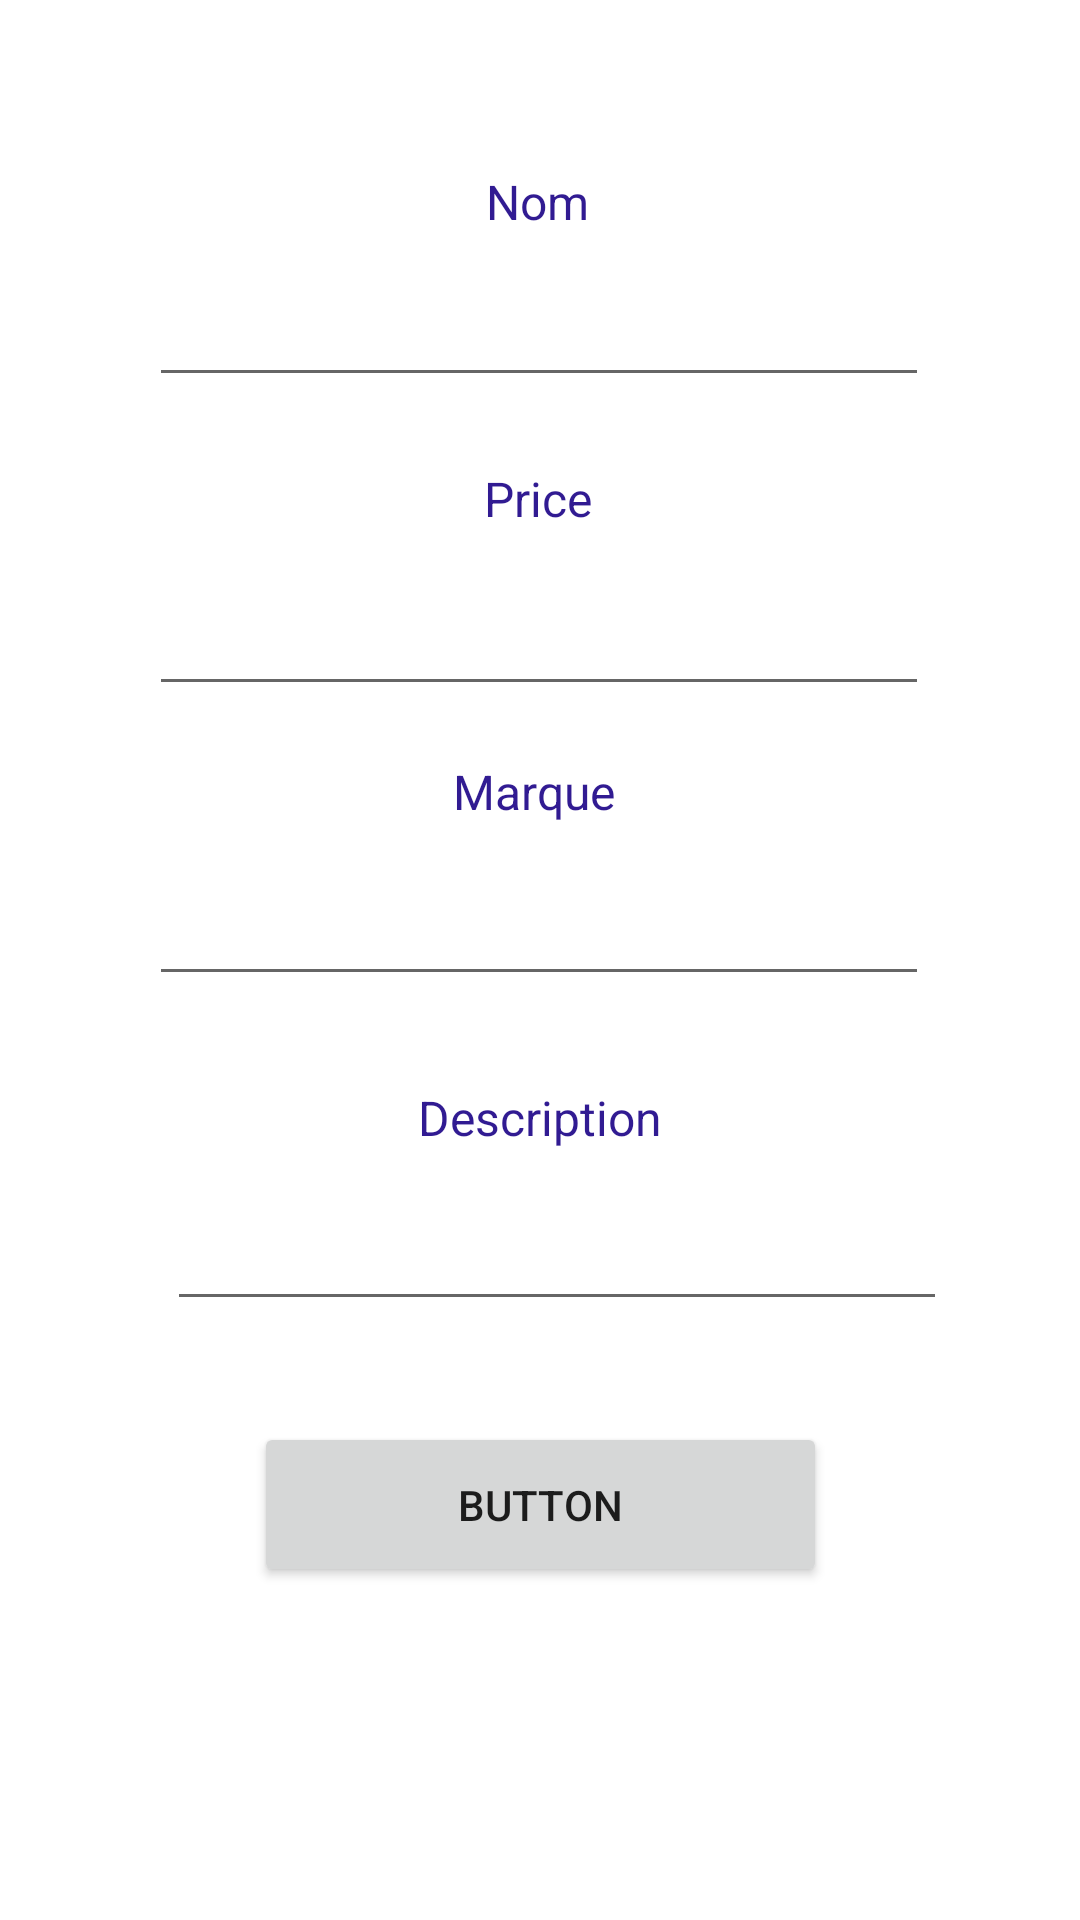

Reconstruct the res/layout file that produces this screen, plus the resources it refers to.
<!-- AndroidManifest.xml: application theme Theme.BlueGymProject -->
<!-- res/layout/activity_produit.xml -->
<?xml version="1.0" encoding="utf-8"?>
<androidx.constraintlayout.widget.ConstraintLayout xmlns:android="http://schemas.android.com/apk/res/android"
    xmlns:app="http://schemas.android.com/apk/res-auto"
    xmlns:tools="http://schemas.android.com/tools"
    android:layout_width="match_parent"
    android:layout_height="match_parent"
    tools:context=".Produit">

    <TextView
        android:id="@+id/textView"
        android:layout_width="wrap_content"
        android:layout_height="wrap_content"
        android:text="Nom"
        android:textColor="#311B92"
        android:textSize="16sp"
        app:layout_constraintBottom_toBottomOf="parent"
        app:layout_constraintEnd_toEndOf="parent"
        app:layout_constraintHorizontal_bias="0.497"
        app:layout_constraintStart_toStartOf="parent"
        app:layout_constraintTop_toTopOf="parent"
        app:layout_constraintVertical_bias="0.091" />

    <TextView
        android:id="@+id/textView9"
        android:layout_width="wrap_content"
        android:layout_height="wrap_content"
        android:text="Price"
        android:textColor="#311B92"
        android:textSize="16sp"
        app:layout_constraintBottom_toBottomOf="parent"
        app:layout_constraintEnd_toEndOf="parent"
        app:layout_constraintHorizontal_bias="0.498"
        app:layout_constraintStart_toStartOf="parent"
        app:layout_constraintTop_toTopOf="parent"
        app:layout_constraintVertical_bias="0.251" />

    <TextView
        android:id="@+id/textView10"
        android:layout_width="wrap_content"
        android:layout_height="wrap_content"
        android:text="Marque"
        android:textColor="#311B92"
        android:textSize="16sp"
        app:layout_constraintBottom_toBottomOf="parent"
        app:layout_constraintEnd_toEndOf="parent"
        app:layout_constraintHorizontal_bias="0.494"
        app:layout_constraintStart_toStartOf="parent"
        app:layout_constraintTop_toTopOf="parent"
        app:layout_constraintVertical_bias="0.409" />

    <TextView
        android:id="@+id/textView11"
        android:layout_width="wrap_content"
        android:layout_height="wrap_content"
        android:text="Description"
        android:textColor="#311B92"
        android:textSize="16sp"
        app:layout_constraintBottom_toBottomOf="parent"
        app:layout_constraintEnd_toEndOf="parent"
        app:layout_constraintStart_toStartOf="parent"
        app:layout_constraintTop_toTopOf="parent"
        app:layout_constraintVertical_bias="0.585" />

    <EditText
        android:id="@+id/nom"
        android:layout_width="260dp"
        android:layout_height="51dp"
        android:ems="10"
        android:inputType="textPersonName"
        android:text=" "
        app:layout_constraintBottom_toBottomOf="parent"
        app:layout_constraintEnd_toEndOf="parent"
        app:layout_constraintHorizontal_bias="0.496"
        app:layout_constraintStart_toStartOf="parent"
        app:layout_constraintTop_toTopOf="parent"
        app:layout_constraintVertical_bias="0.138" />

    <EditText
        android:id="@+id/price"
        android:layout_width="260dp"
        android:layout_height="51dp"
        android:ems="10"
        android:inputType="textPersonName"
        android:text=" "
        app:layout_constraintBottom_toBottomOf="parent"
        app:layout_constraintEnd_toEndOf="parent"
        app:layout_constraintHorizontal_bias="0.496"
        app:layout_constraintStart_toStartOf="parent"
        app:layout_constraintTop_toTopOf="parent"
        app:layout_constraintVertical_bias="0.313" />

    <EditText
        android:id="@+id/marque"
        android:layout_width="260dp"
        android:layout_height="51dp"
        android:ems="10"
        android:inputType="textPersonName"
        android:text=" "
        app:layout_constraintBottom_toBottomOf="parent"
        app:layout_constraintEnd_toEndOf="parent"
        app:layout_constraintHorizontal_bias="0.496"
        app:layout_constraintStart_toStartOf="parent"
        app:layout_constraintTop_toTopOf="parent"
        app:layout_constraintVertical_bias="0.477" />

    <EditText
        android:id="@+id/description"
        android:layout_width="260dp"
        android:layout_height="51dp"
        android:ems="10"
        android:inputType="textPersonName"
        android:text=" "
        app:layout_constraintBottom_toBottomOf="parent"
        app:layout_constraintEnd_toEndOf="parent"
        app:layout_constraintHorizontal_bias="0.556"
        app:layout_constraintStart_toStartOf="parent"
        app:layout_constraintTop_toTopOf="parent"
        app:layout_constraintVertical_bias="0.661" />

    <Button
        android:id="@+id/ajouterProduit"
        android:layout_width="191dp"
        android:layout_height="55dp"
        android:text="Button"
        app:layout_constraintBottom_toBottomOf="parent"
        app:layout_constraintEnd_toEndOf="parent"
        app:layout_constraintStart_toStartOf="parent"
        app:layout_constraintTop_toTopOf="parent"
        app:layout_constraintVertical_bias="0.81" />
</androidx.constraintlayout.widget.ConstraintLayout>
<!-- resources referenced by this layout -->
<resources>
  <style name="Theme.BlueGymProject" parent="Theme.MaterialComponents.DayNight.NoActionBar">
          
          <item name="colorPrimary">@color/purple_500</item>
          <item name="colorPrimaryVariant">@color/purple_700</item>
          <item name="colorOnPrimary">@color/white</item>
          
          <item name="colorSecondary">@color/teal_200</item>
          <item name="colorSecondaryVariant">@color/teal_700</item>
          <item name="colorOnSecondary">@color/black</item>
          
          <item name="android:statusBarColor">?attr/colorPrimaryVariant</item>
          
      </style>
  <!-- not gathered from this repository: default colours our renderer supplied (Android Studio template values) -->
  <color name="purple_500">#FF6200EE</color>
  <color name="purple_700">#FF3700B3</color>
  <color name="teal_200">#FF03DAC5</color>
  <color name="teal_700">#FF018786</color>
  <color name="black">#FF000000</color>
  <color name="white">#FFFFFFFF</color>
</resources>
